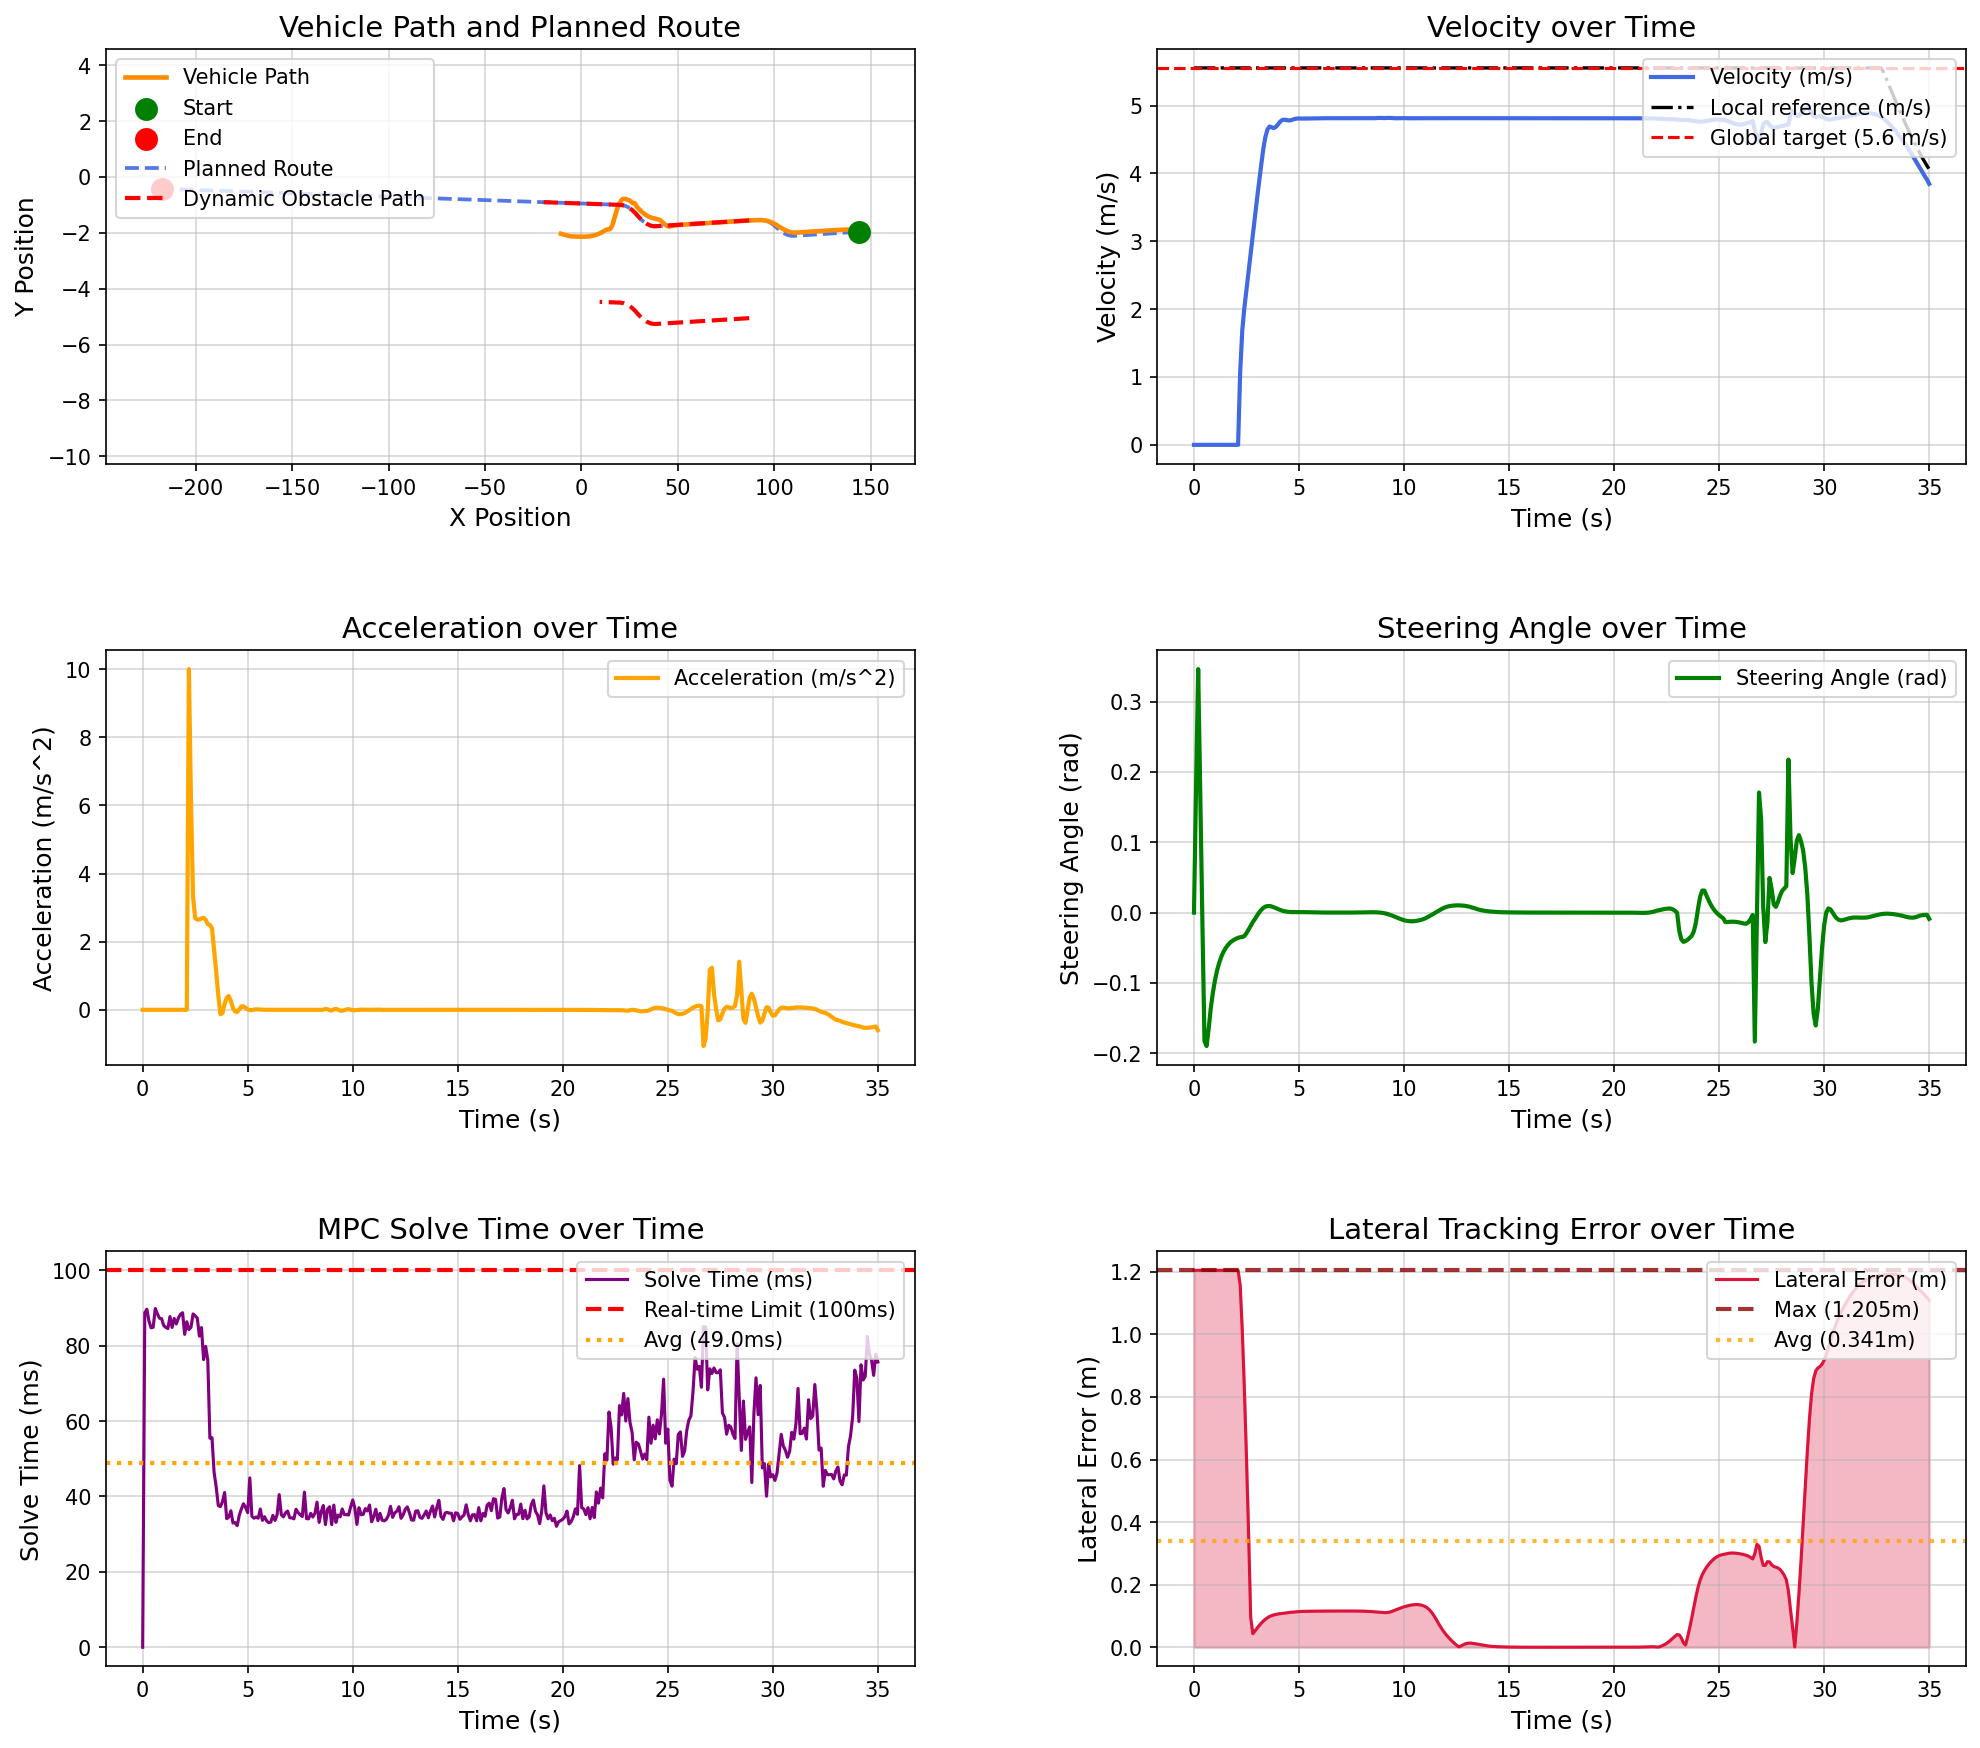

Data behind this chart, as committed beside it:
场景, step, time, x, y, yaw, speed, ac, steer, solve_time, lat_error, min_obstacle_dist, 
opportunistic_lane_change_blocked_town05, 0, 0.000000, 143.9, -1.962, -179.7, 0.000038, 0.000000, 0.000000, 0.000000, 1.205, , 
opportunistic_lane_change_blocked_town05, 1, 0.1, 143.9, -1.962, -179.7, 0.000006, -0.000043, 0.1791, 88.77, 1.205, -0.9187, 
opportunistic_lane_change_blocked_town05, 2, 0.2, 143.9, -1.962, -179.7, 0.000006, 0.000006, 0.3462, 89.66, 1.205, -0.8982, 
opportunistic_lane_change_blocked_town05, 3, 0.3, 143.9, -1.962, -179.7, 0.000004, -0.000016, 0.1663, 86.51, 1.205, -0.6411, 
opportunistic_lane_change_blocked_town05, 4, 0.4, 143.9, -1.962, -179.7, 0.000004, -0.000005, -0.0123, 84.75, 1.205, 30.62, 
opportunistic_lane_change_blocked_town05, 5, 0.5, 143.9, -1.962, -179.7, 0.000003, -0.000010, -0.1825, 84.88, 1.205, 40.36, 
opportunistic_lane_change_blocked_town05, 6, 0.6, 143.9, -1.962, -179.7, 0.000003, 0.000003, -0.1897, 89.87, 1.205, 42.38, 
opportunistic_lane_change_blocked_town05, 7, 0.7, 143.9, -1.962, -179.7, 0.000003, -0.000001, -0.1649, 88.46, 1.205, 43.51, 
opportunistic_lane_change_blocked_town05, 8, 0.8, 143.9, -1.962, -179.7, 0.000003, -0.000001, -0.1357, 87.3, 1.205, 43.78, 
opportunistic_lane_change_blocked_town05, 9, 0.9, 143.9, -1.962, -179.7, 0.000003, -0.000002, -0.1138, 87.17, 1.205, 44.62, 
opportunistic_lane_change_blocked_town05, 10, 1, 143.9, -1.962, -179.7, 0.000003, 0.000001, -0.09613, 85.36, 1.205, 44.44, 
opportunistic_lane_change_blocked_town05, 11, 1.1, 143.9, -1.962, -179.7, 0.000003, 0.000000, -0.08223, 84.85, 1.205, 44.62, 
opportunistic_lane_change_blocked_town05, 12, 1.2, 143.9, -1.962, -179.7, 0.000003, -0.000000, -0.07133, 84.55, 1.205, 44.9, 
opportunistic_lane_change_blocked_town05, 13, 1.3, 143.9, -1.962, -179.7, 0.000003, -0.000000, -0.06278, 87.73, 1.205, 45.13, 
opportunistic_lane_change_blocked_town05, 14, 1.4, 143.9, -1.962, -179.7, 0.000003, 0.000000, -0.05607, 84.85, 1.205, 45.34, 
opportunistic_lane_change_blocked_town05, 15, 1.5, 143.9, -1.962, -179.7, 0.000003, -0.000000, -0.05078, 87.24, 1.205, 45.56, 
opportunistic_lane_change_blocked_town05, 16, 1.6, 143.9, -1.962, -179.7, 0.000003, 0.000000, -0.04662, 85.76, 1.205, 45.79, 
opportunistic_lane_change_blocked_town05, 17, 1.7, 143.9, -1.962, -179.7, 0.000003, 0.000000, -0.04333, 87.35, 1.205, 45.96, 
opportunistic_lane_change_blocked_town05, 18, 1.8, 143.9, -1.962, -179.7, 0.000003, -0.000000, -0.04075, 88.32, 1.205, 46.23, 
opportunistic_lane_change_blocked_town05, 19, 1.9, 143.9, -1.962, -179.7, 0.000003, 0.000000, -0.03874, 88.74, 1.205, 46.46, 
opportunistic_lane_change_blocked_town05, 20, 2, 143.9, -1.962, -179.7, 0.000003, 0.000000, -0.03715, 83.01, 1.205, 46.67, 
opportunistic_lane_change_blocked_town05, 21, 2.1, 143.9, -1.962, -179.7, 0.000003, -0.000000, -0.03591, 86.35, 1.205, 46.9, 
opportunistic_lane_change_blocked_town05, 22, 2.2, 143.9, -1.961, -179.8, 1.079, 10, -0.03492, 84.28, 1.157, 47.11, 
opportunistic_lane_change_blocked_town05, 23, 2.3, 143.7, -1.958, -180, 1.691, 6.121, -0.03465, 84.88, 1.01, 47.78, 
opportunistic_lane_change_blocked_town05, 24, 2.4, 143.5, -1.953, 179.8, 2.022, 3.308, -0.03324, 88.43, 0.8215, 47.53, 
opportunistic_lane_change_blocked_town05, 25, 2.5, 143.3, -1.947, 179.7, 2.291, 2.688, -0.02924, 87.93, 0.6037, 47.39, 
opportunistic_lane_change_blocked_town05, 26, 2.6, 143.1, -1.94, 179.5, 2.556, 2.649, -0.02395, 87.3, 0.3599, 47.26, 
opportunistic_lane_change_blocked_town05, 27, 2.7, 142.8, -1.933, 179.3, 2.82, 2.647, -0.01872, 82.55, 0.0947, 47.12, 
opportunistic_lane_change_blocked_town05, 28, 2.8, 142.5, -1.925, 179.2, 3.089, 2.684, -0.0136, 84.81, 0.04332, 46.95, 
opportunistic_lane_change_blocked_town05, 29, 2.9, 142.2, -1.918, 179.1, 3.358, 2.699, -0.009142, 76.31, 0.0521, 46.81, 
opportunistic_lane_change_blocked_town05, 30, 3, 141.8, -1.911, 179, 3.623, 2.641, -0.004339, 79.8, 0.06082, 46.65, 
opportunistic_lane_change_blocked_town05, 31, 3.1, 141.5, -1.904, 179, 3.874, 2.514, 0.000032, 76.16, 0.06916, 46.47, 
opportunistic_lane_change_blocked_town05, 32, 3.2, 141.1, -1.898, 179.1, 4.123, 2.49, 0.003850, 55.47, 0.07687, 46.27, 
opportunistic_lane_change_blocked_town05, 33, 3.3, 140.6, -1.893, 179.1, 4.362, 2.393, 0.006736, 55.58, 0.08371, 46.05, 
opportunistic_lane_change_blocked_town05, 34, 3.4, 140.2, -1.889, 179.3, 4.539, 1.765, 0.008539, 46.39, 0.08956, 45.83, 
opportunistic_lane_change_blocked_town05, 35, 3.5, 139.7, -1.887, 179.4, 4.651, 1.121, 0.009263, 42.51, 0.09451, 45.59, 
opportunistic_lane_change_blocked_town05, 36, 3.6, 139.3, -1.885, 179.5, 4.693, 0.4206, 0.009359, 37.57, 0.09836, 45.35, 
opportunistic_lane_change_blocked_town05, 37, 3.7, 138.8, -1.884, 179.6, 4.679, -0.1319, 0.008679, 37.32, 0.1012, 45.1, 
opportunistic_lane_change_blocked_town05, 38, 3.8, 138.3, -1.884, 179.7, 4.67, -0.09415, 0.007616, 38.6, 0.1034, 44.86, 
opportunistic_lane_change_blocked_town05, 39, 3.9, 137.9, -1.884, 179.8, 4.687, 0.1704, 0.006387, 41.05, 0.1051, 44.61, 
opportunistic_lane_change_blocked_town05, 40, 4, 137.4, -1.885, 179.9, 4.722, 0.3504, 0.005153, 34.11, 0.1065, 44.37, 
opportunistic_lane_change_blocked_town05, 41, 4.1, 136.9, -1.886, 180, 4.763, 0.4067, 0.004025, 34.54, 0.1074, 44.12, 
opportunistic_lane_change_blocked_town05, 42, 4.2, 136.4, -1.887, -180, 4.788, 0.2569, 0.002718, 36.2, 0.1083, 43.86, 
opportunistic_lane_change_blocked_town05, 43, 4.3, 135.9, -1.889, -179.9, 4.793, 0.04784, 0.001942, 32.96, 0.1093, 43.61, 
opportunistic_lane_change_blocked_town05, 44, 4.4, 135.5, -1.89, -179.9, 4.788, -0.0502, 0.001460, 33.07, 0.1101, 43.35, 
opportunistic_lane_change_blocked_town05, 45, 4.5, 135, -1.891, -179.9, 4.782, -0.06518, 0.001040, 32.26, 0.1108, 43.09, 
opportunistic_lane_change_blocked_town05, 46, 4.6, 134.5, -1.893, -179.9, 4.783, 0.01748, 0.000761, 35.05, 0.1116, 42.84, 
opportunistic_lane_change_blocked_town05, 47, 4.7, 134, -1.894, -179.9, 4.793, 0.09981, 0.000707, 36.71, 0.1123, 42.58, 
opportunistic_lane_change_blocked_town05, 48, 4.8, 133.6, -1.895, -179.8, 4.804, 0.1017, 0.000725, 38.06, 0.113, 42.33, 
opportunistic_lane_change_blocked_town05, 49, 4.9, 133.1, -1.897, -179.8, 4.809, 0.05666, 0.000759, 37.05, 0.1135, 42.07, 
opportunistic_lane_change_blocked_town05, 50, 5, 132.6, -1.899, -179.8, 4.81, 0.0115, 0.000777, 35.72, 0.114, 41.81, 
opportunistic_lane_change_blocked_town05, 51, 5.1, 132.1, -1.901, -179.8, 4.81, -0.008634, 0.000763, 44.94, 0.1143, 41.55, 
opportunistic_lane_change_blocked_town05, 52, 5.2, 131.6, -1.902, -179.8, 4.809, -0.005449, 0.000718, 34.72, 0.1146, 41.29, 
opportunistic_lane_change_blocked_town05, 53, 5.3, 131.2, -1.904, -179.8, 4.81, 0.006145, 0.000644, 34.23, 0.1148, 41.04, 
opportunistic_lane_change_blocked_town05, 54, 5.4, 130.7, -1.906, -179.8, 4.811, 0.01317, 0.000554, 34.55, 0.115, 40.78, 
opportunistic_lane_change_blocked_town05, 55, 5.5, 130.2, -1.908, -179.8, 4.812, 0.01287, 0.000430, 34.24, 0.1151, 40.52, 
opportunistic_lane_change_blocked_town05, 56, 5.6, 129.7, -1.91, -179.8, 4.813, 0.008185, 0.000336, 36.66, 0.1152, 40.26, 
opportunistic_lane_change_blocked_town05, 57, 5.7, 129.2, -1.912, -179.8, 4.813, 0.003154, 0.000261, 33.65, 0.1153, 40, 
opportunistic_lane_change_blocked_town05, 58, 5.8, 128.7, -1.914, -179.8, 4.813, 0.000579, 0.000204, 34.64, 0.1154, 39.74, 
opportunistic_lane_change_blocked_town05, 59, 5.9, 128.3, -1.917, -179.8, 4.813, 0.000431, 0.000163, 33.56, 0.1155, 39.48, 
... 291 more rows
